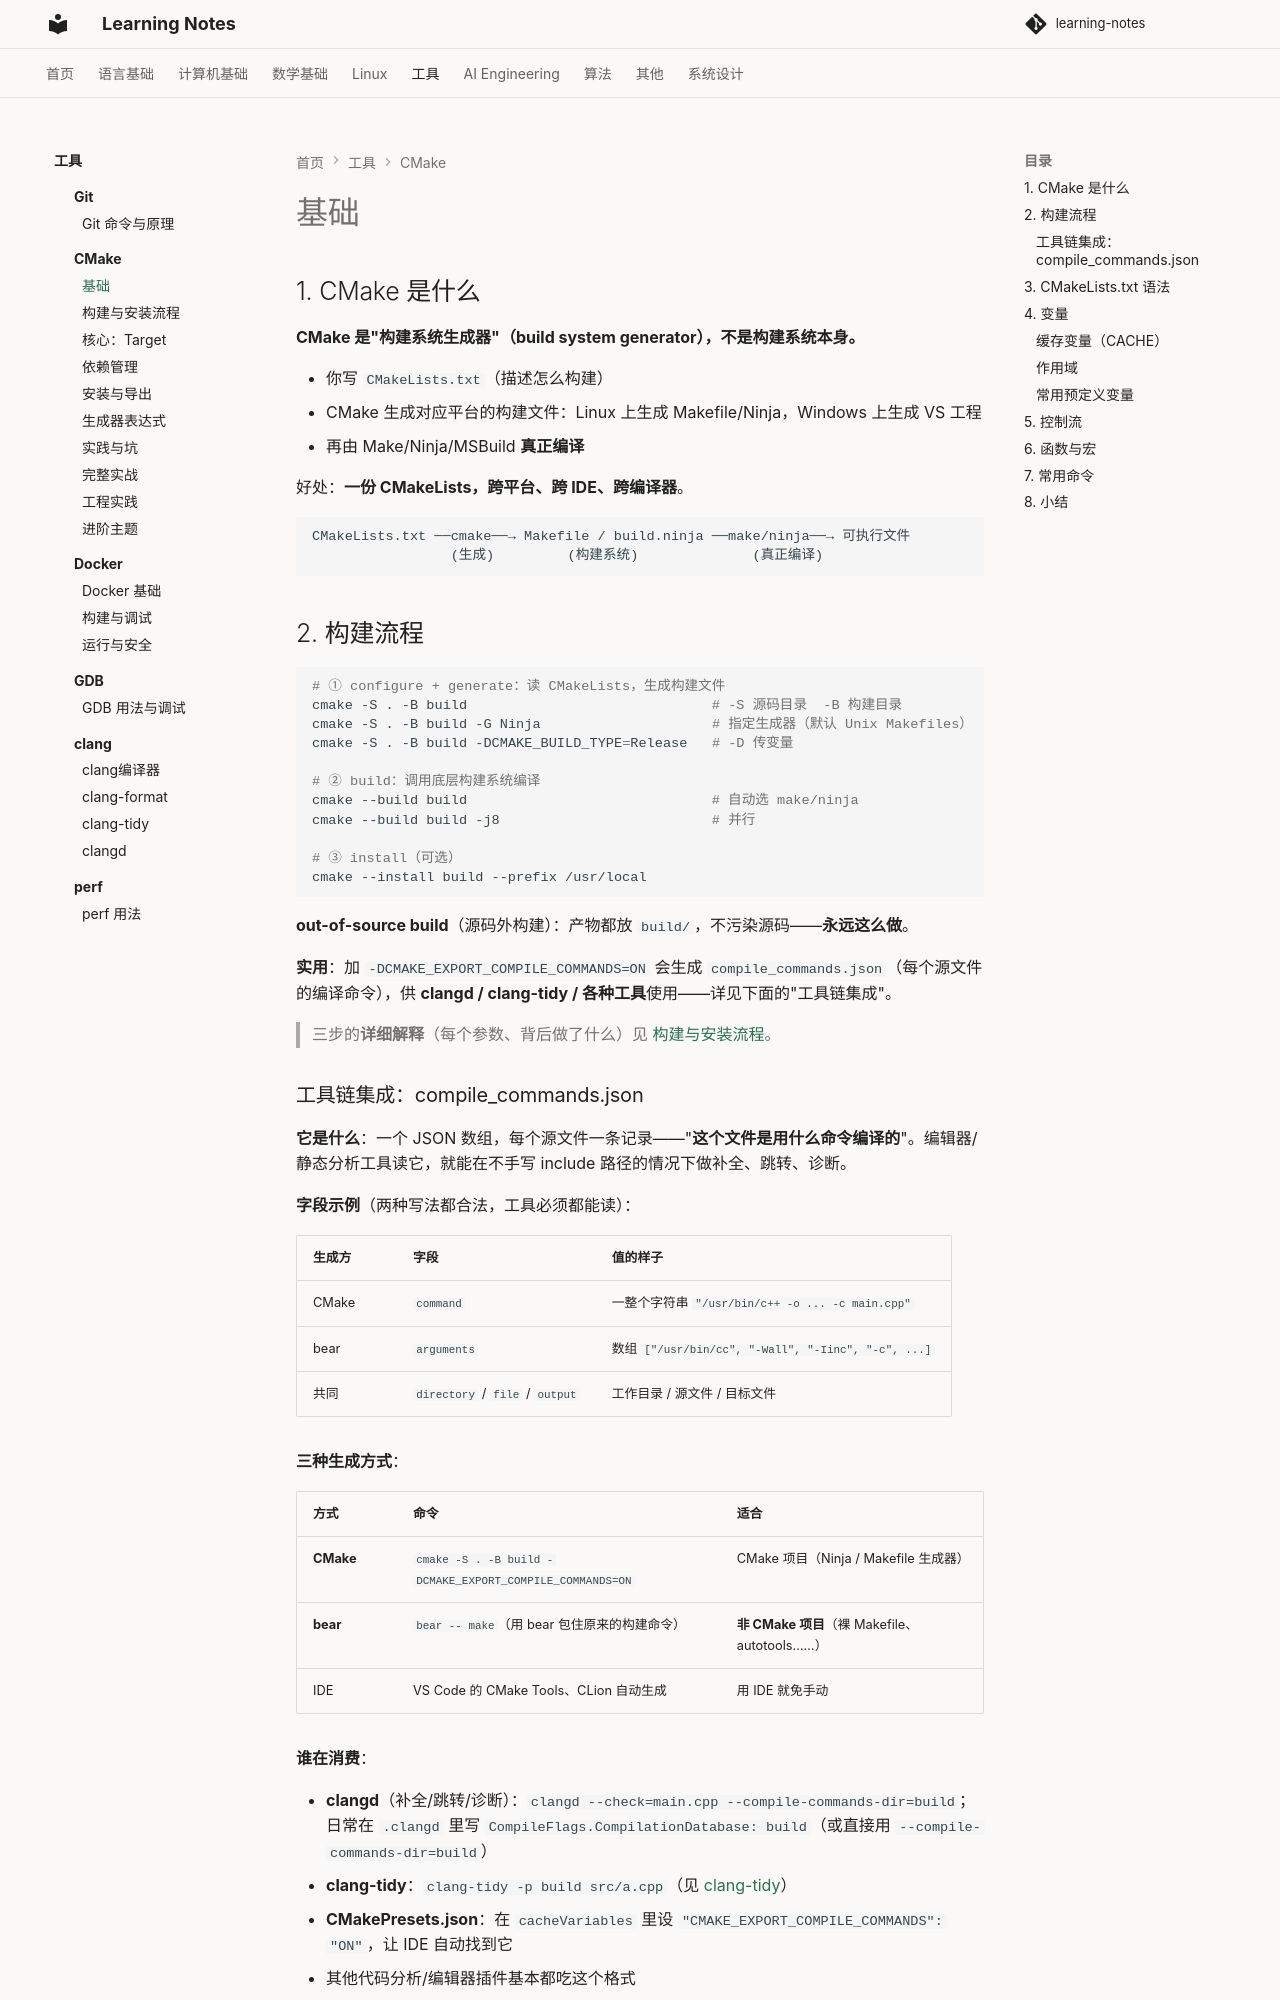

repository: handwan/learning-notes · page: 05-tools/cmake/基础/index.html · generator: mkdocs

# 基础

## 1. CMake 是什么

**CMake 是"构建系统生成器"（build system generator），不是构建系统本身。**

- 你写 `CMakeLists.txt`（描述怎么构建）
- CMake 生成对应平台的构建文件：Linux 上生成 Makefile/Ninja，Windows 上生成 VS 工程
- 再由 Make/Ninja/MSBuild **真正编译**

好处：**一份 CMakeLists，跨平台、跨 IDE、跨编译器**。

```
CMakeLists.txt ──cmake──→ Makefile / build.ninja ──make/ninja──→ 可执行文件
                 (生成)         (构建系统)              (真正编译)
```

## 2. 构建流程

```bash
# ① configure + generate：读 CMakeLists，生成构建文件
cmake -S . -B build                              # -S 源码目录  -B 构建目录
cmake -S . -B build -G Ninja                     # 指定生成器（默认 Unix Makefiles）
cmake -S . -B build -DCMAKE_BUILD_TYPE=Release   # -D 传变量

# ② build：调用底层构建系统编译
cmake --build build                              # 自动选 make/ninja
cmake --build build -j8                          # 并行

# ③ install（可选）
cmake --install build --prefix /usr/local
```

**out-of-source build**（源码外构建）：产物都放 `build/`，不污染源码——**永远这么做**。

**实用**：加 `-DCMAKE_EXPORT_COMPILE_COMMANDS=ON` 会生成 `compile_commands.json`（每个源文件的编译命令），供 **clangd / clang-tidy / 各种工具**使用——详见下面的"工具链集成"。

> 三步的**详细解释**（每个参数、背后做了什么）见 [构建与安装流程](构建与安装流程.md)。
